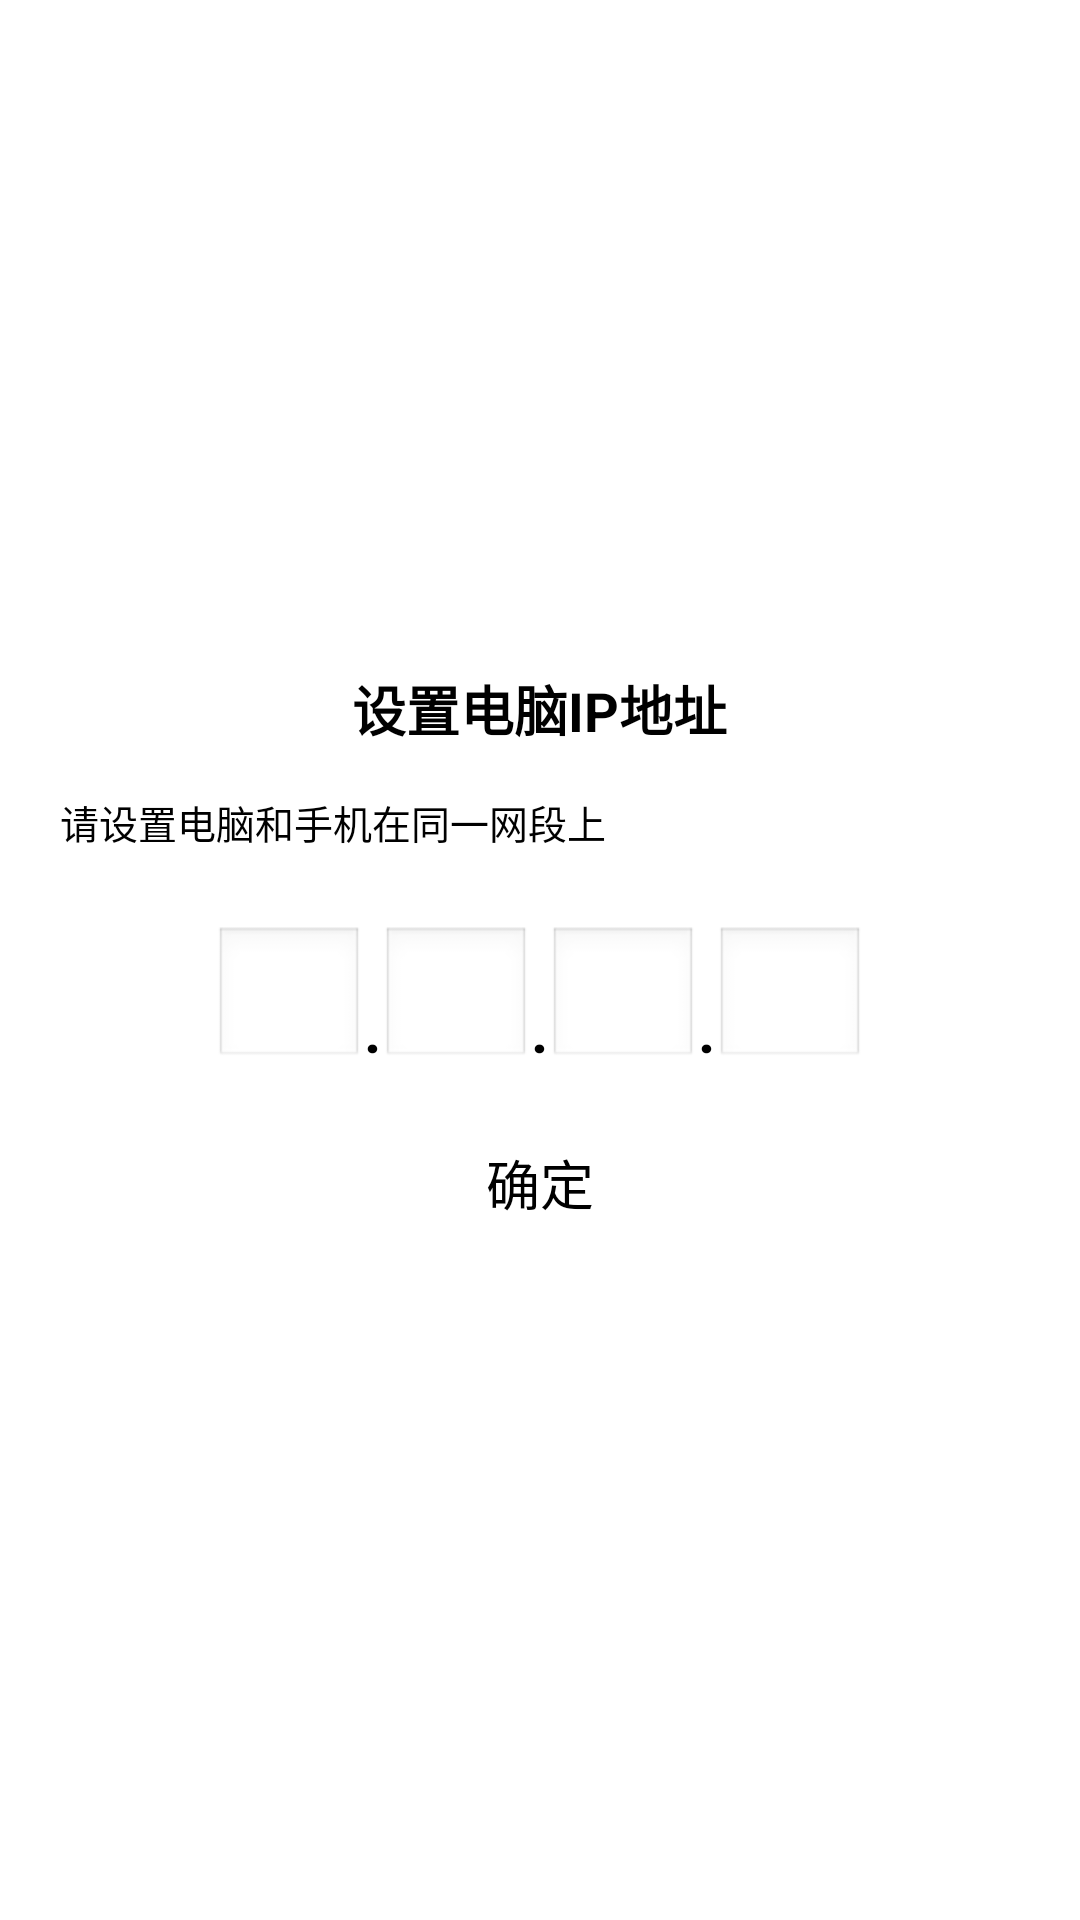

This screen was rendered from an Android layout file. Write that file and the resources it references.
<!-- AndroidManifest.xml: application theme AppTheme -->
<!-- res/layout/ip_set_layout.xml -->
<?xml version="1.0" encoding="utf-8"?>
<RelativeLayout xmlns:android="http://schemas.android.com/apk/res/android"
    android:layout_width="match_parent"
    android:layout_height="match_parent">
    <LinearLayout
            android:layout_width="match_parent"
            android:layout_height="wrap_content"
            android:layout_centerInParent="true"
            android:orientation="vertical"
            android:paddingLeft="20dip"
            android:paddingRight="20dip" >

            <TextView
                android:layout_width="wrap_content"
                android:layout_height="wrap_content"
                android:layout_gravity="center_horizontal"
                android:layout_marginTop="30dip"
                android:text="@string/ipset_activity_title"
                android:textColor="@color/black"
                android:textSize="18sp"
                android:textStyle="bold" />

            <TextView
                android:layout_width="wrap_content"
                android:layout_height="wrap_content"
                android:layout_marginTop="15dip"
                android:text="@string/ipset_activity_content"
                android:textColor="@color/black"
                android:textSize="13sp" />

            <RelativeLayout
                android:layout_width="match_parent"
                android:layout_height="wrap_content"
                android:gravity="center_horizontal" >

                <EditText
                    android:id="@+id/local_gw_edit_1"
                    android:layout_width="50dp"
                    android:layout_height="wrap_content"
                    android:layout_marginTop="25dp"
                    android:gravity="bottom"
                    android:inputType="number"
                    android:maxLength="3"
                    android:singleLine="true"
                    android:textColor="#000"
                    android:textSize="15sp" />

                <TextView
                    android:id="@+id/dot_1"
                    android:layout_width="wrap_content"
                    android:layout_height="wrap_content"
                    android:layout_alignBottom="@id/local_gw_edit_1"
                    android:layout_marginTop="25dp"
                    android:layout_toRightOf="@id/local_gw_edit_1"
                    android:singleLine="true"
                    android:text="."
                    android:textColor="#000"
                    android:textSize="20sp"
                    android:textStyle="bold" />

                <EditText
                    android:id="@+id/local_gw_edit_2"
                    android:layout_width="50dp"
                    android:layout_height="wrap_content"
                    android:layout_marginTop="25dp"
                    android:layout_toRightOf="@id/dot_1"
                    android:gravity="bottom"
                    android:inputType="number"
                    android:maxLength="3"
                    android:singleLine="true"
                    android:textColor="#000"
                    android:textSize="15sp" />

                <TextView
                    android:id="@+id/dot_2"
                    android:layout_width="wrap_content"
                    android:layout_height="wrap_content"
                    android:layout_alignBottom="@id/local_gw_edit_1"
                    android:layout_marginTop="25dp"
                    android:layout_toRightOf="@id/local_gw_edit_2"
                    android:singleLine="true"
                    android:text="."
                    android:textColor="#000"
                    android:textSize="20sp"
                    android:textStyle="bold" />

                <EditText
                    android:id="@+id/local_gw_edit_3"
                    android:layout_width="50dp"
                    android:layout_height="wrap_content"
                    android:layout_marginTop="25dp"
                    android:layout_toRightOf="@id/dot_2"
                    android:gravity="bottom"
                    android:inputType="number"
                    android:maxLength="3"
                    android:singleLine="true"
                    android:textColor="#000"
                    android:textSize="15sp" />

                <TextView
                    android:id="@+id/dot_3"
                    android:layout_width="wrap_content"
                    android:layout_height="wrap_content"
                    android:layout_alignBottom="@id/local_gw_edit_1"
                    android:layout_marginTop="25dp"
                    android:layout_toRightOf="@id/local_gw_edit_3"
                    android:singleLine="true"
                    android:text="."
                    android:textColor="#000"
                    android:textSize="20sp"
                    android:textStyle="bold" />

                <EditText
                    android:id="@+id/local_gw_edit_4"
                    android:layout_width="50dp"
                    android:layout_height="wrap_content"
                    android:layout_marginTop="25dp"
                    android:layout_toRightOf="@id/dot_3"
                    android:gravity="bottom"
                    android:inputType="number"
                    android:maxLength="3"
                    android:singleLine="true"
                    android:textColor="#000"
                    android:textSize="15sp" />
            </RelativeLayout>

            <Button
                android:id="@+id/ipset_submit"
                android:layout_width="fill_parent"
                android:layout_height="45dip"
                android:layout_marginBottom="30dip"
                android:layout_marginTop="15dip"
                android:background="@drawable/login_btn_selector"
                android:text="@string/ipset_activity_btn_submit"
                android:textSize="18sp" />
        </LinearLayout>
        
</RelativeLayout>
<!-- resources referenced by this layout -->
<resources>
  <color name="black">#ff000000</color>
  <!-- drawable login_btn_selector (drawable) -->
  <?xml version="1.0" encoding="UTF-8"?>
  <selector
    xmlns:android="http://schemas.android.com/apk/res/android">
      <item android:state_focused="false" android:state_selected="false" android:state_pressed="false" android:drawable="@drawable/login_button" />
      <item android:state_focused="false" android:state_selected="true" android:state_pressed="false" android:drawable="@drawable/login_button_press" />
      <item android:state_focused="true" android:state_selected="false" android:state_pressed="false" android:drawable="@drawable/login_button" />
      <item android:state_focused="true" android:state_selected="true" android:state_pressed="false" android:drawable="@drawable/login_button_press" />
      <item android:state_pressed="true" android:drawable="@drawable/login_button_press" />
  </selector>
  <string name="ipset_activity_btn_submit">确定</string>
  <string name="ipset_activity_content">请设置电脑和手机在同一网段上</string>
  <string name="ipset_activity_title">设置电脑IP地址</string>
  <style name="AppTheme" parent="AppBaseTheme">
          
      </style>
  <style name="AppBaseTheme" parent="android:Theme.Light">
          
      </style>
</resources>
